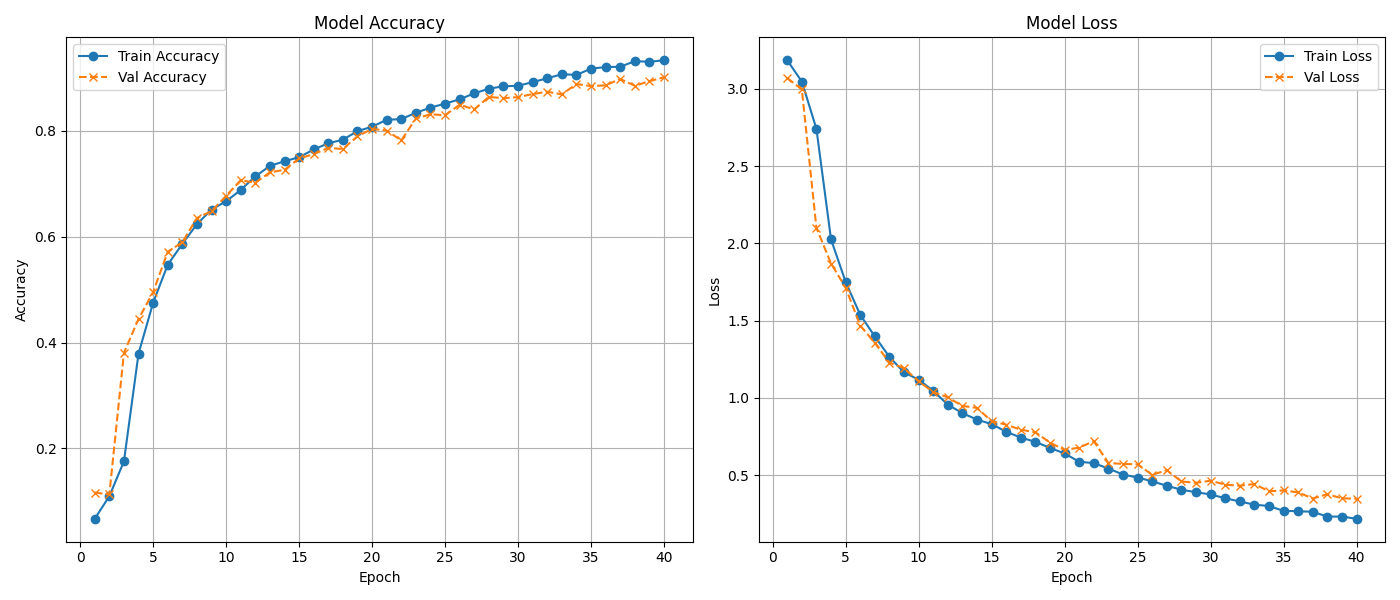

Source data for this figure (header and first rows):
Epoch, Time, accuracy, loss, val_accuracy, val_loss
1, 64s, 0.0673, 3.185, 0.1169, 3.07
2, 45s, 0.1100, 3.047, 0.1132, 2.997
3, 45s, 0.1757, 2.741, 0.3805, 2.1
4, 44s, 0.3790, 2.026, 0.4444, 1.869
5, 44s, 0.4751, 1.75, 0.4951, 1.713
6, 45s, 0.5468, 1.537, 0.5712, 1.468
7, 45s, 0.5860, 1.397, 0.5893, 1.355
8, 45s, 0.6234, 1.265, 0.6348, 1.228
9, 45s, 0.6510, 1.165, 0.6481, 1.192
10, 44s, 0.6666, 1.118, 0.6767, 1.107
11, 45s, 0.6879, 1.045, 0.7064, 1.038
12, 44s, 0.7136, 0.9559, 0.7014, 1.003
13, 44s, 0.7332, 0.9005, 0.7212, 0.9474
14, 44s, 0.7422, 0.8591, 0.7259, 0.9348
15, 44s, 0.7497, 0.8295, 0.7473, 0.8488
16, 44s, 0.7643, 0.7803, 0.7556, 0.8260
17, 44s, 0.7761, 0.7425, 0.7673, 0.7936
18, 44s, 0.7827, 0.7151, 0.7652, 0.7769
19, 44s, 0.7990, 0.6757, 0.7893, 0.7099
20, 44s, 0.8072, 0.6400, 0.8031, 0.6629
21, 44s, 0.8204, 0.5860, 0.8000, 0.6774
22, 44s, 0.8216, 0.5772, 0.7815, 0.7196
23, 44s, 0.8337, 0.5423, 0.8228, 0.5783
24, 44s, 0.8432, 0.5035, 0.8307, 0.5718
25, 44s, 0.8510, 0.4837, 0.8290, 0.5697
26, 44s, 0.8589, 0.4598, 0.8488, 0.5015
27, 44s, 0.8704, 0.4304, 0.8399, 0.5314
28, 44s, 0.8790, 0.4049, 0.8636, 0.4583
29, 44s, 0.8836, 0.3888, 0.8611, 0.4497
30, 44s, 0.8845, 0.3747, 0.8632, 0.4635
31, 44s, 0.8914, 0.3499, 0.8689, 0.4375
32, 44s, 0.8987, 0.3290, 0.8733, 0.4310
33, 44s, 0.9064, 0.3084, 0.8683, 0.4417
34, 44s, 0.9050, 0.2994, 0.8879, 0.3949
35, 44s, 0.9170, 0.2684, 0.8840, 0.4002
36, 44s, 0.9198, 0.2656, 0.8854, 0.3881
37, 44s, 0.9205, 0.2624, 0.8975, 0.3479
38, 44s, 0.9310, 0.2310, 0.8846, 0.3760
39, 44s, 0.9298, 0.2314, 0.8932, 0.3494
40, 44s, 0.9327, 0.2168, 0.9006, 0.3465
